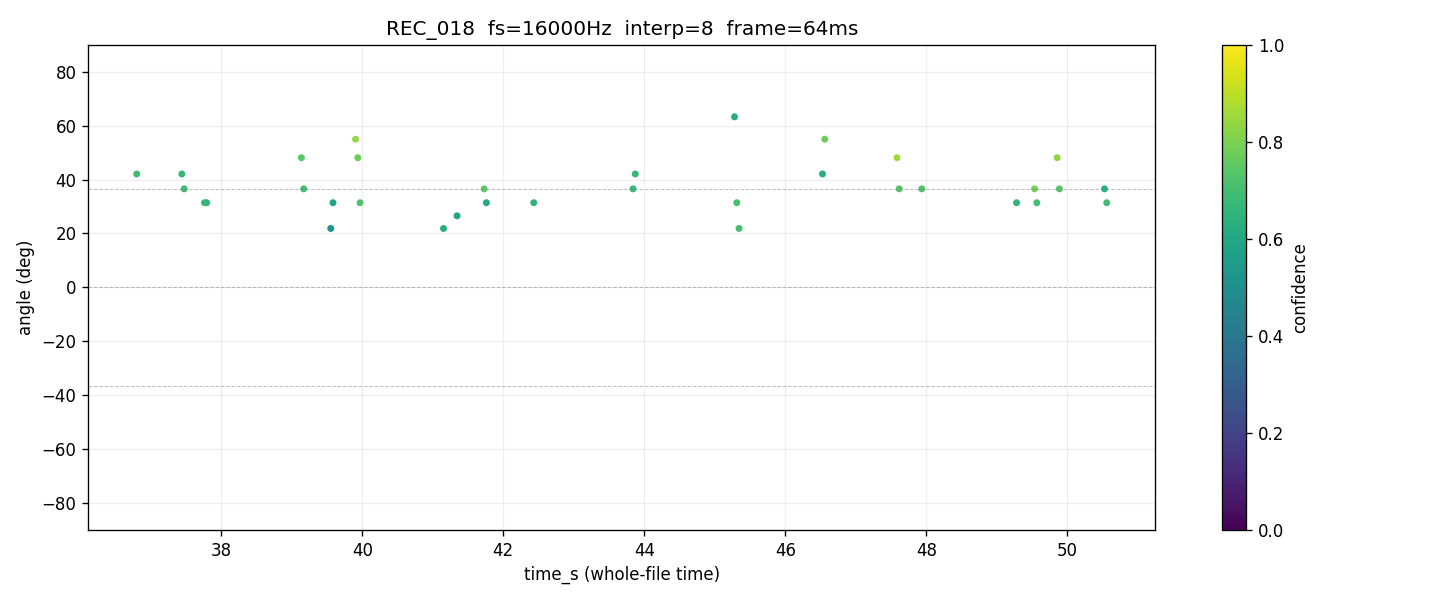

Source data for this figure (header and first rows):
time_s, tau_us, angle_deg, confidence, voiced, onset
36.03, 54.69, 31.4, 0.6123, 1, 0
36.06, 46.88, 26.53, 0.5642, 1, 0
36.1, 78.12, 48.1, 0.7410, 1, 0
36.13, 54.69, 31.4, 0.6336, 1, 0
36.16, 15.62, 8.562, 0.5749, 1, 0
36.19, , , 0.0000, 0, 0
36.22, , , 0.0000, 0, 0
36.26, 39.06, 21.85, 0.6287, 1, 0
36.29, 39.06, 21.85, 0.5578, 1, 0
36.32, 46.88, 26.53, 0.5771, 1, 0
36.35, 46.88, 26.53, 0.6041, 1, 0
36.38, 54.69, 31.4, 0.6087, 1, 0
36.42, 62.5, 36.55, 0.5334, 1, 0
36.45, 54.69, 31.4, 0.5854, 1, 0
36.48, 62.5, 36.55, 0.6732, 1, 0
36.51, , , 0.0000, 0, 0
36.54, , , 0.0000, 0, 0
36.58, , , 0.0000, 0, 0
36.61, , , 0.0000, 0, 0
36.64, , , 0.0000, 0, 0
36.67, , , 0.0000, 0, 0
36.7, , , 0.0000, 0, 0
36.74, , , 0.0000, 0, 0
36.77, 78.12, 48.1, 0.6741, 1, 0
36.8, 70.31, 42.06, 0.6808, 1, 1
36.83, 62.5, 36.55, 0.5971, 1, 0
36.86, 54.69, 31.4, 0.6525, 1, 0
36.9, 31.25, 17.32, 0.5536, 1, 0
36.93, 54.69, 31.4, 0.6039, 1, 0
36.96, 39.06, 21.85, 0.5814, 1, 0
36.99, 46.88, 26.53, 0.5839, 1, 0
37.02, 54.69, 31.4, 0.5468, 1, 0
37.06, 62.5, 36.55, 0.6240, 1, 0
37.09, 62.5, 36.55, 0.6963, 1, 0
37.12, 46.88, 26.53, 0.5883, 1, 0
37.15, 46.88, 26.53, 0.5169, 1, 0
37.18, 39.06, 21.85, 0.5365, 1, 0
37.22, , , 0.0000, 0, 0
37.25, , , 0.0000, 0, 0
37.28, , , 0.0000, 0, 0
37.31, , , 0.0000, 0, 0
37.34, , , 0.0000, 0, 0
37.38, , , 0.0000, 0, 0
37.41, , , 0.0000, 0, 0
37.44, 70.31, 42.06, 0.6661, 1, 1
37.47, 62.5, 36.55, 0.6857, 1, 1
37.5, 85.94, 54.96, 0.7793, 1, 0
37.54, 70.31, 42.06, 0.7397, 1, 0
37.57, 62.5, 36.55, 0.6712, 1, 0
37.6, 62.5, 36.55, 0.6313, 1, 0
37.63, 54.69, 31.4, 0.7000, 1, 0
37.66, 54.69, 31.4, 0.6336, 1, 0
37.7, 39.06, 21.85, 0.6730, 1, 0
37.73, 54.69, 31.4, 0.6225, 1, 0
37.76, 54.69, 31.4, 0.6862, 1, 1
37.79, 54.69, 31.4, 0.6598, 1, 1
37.82, 54.69, 31.4, 0.6789, 1, 0
37.86, 70.31, 42.06, 0.6288, 1, 0
37.89, 62.5, 36.55, 0.5799, 1, 0
37.92, 23.44, 12.9, 0.5964, 1, 0
... 407 more rows
